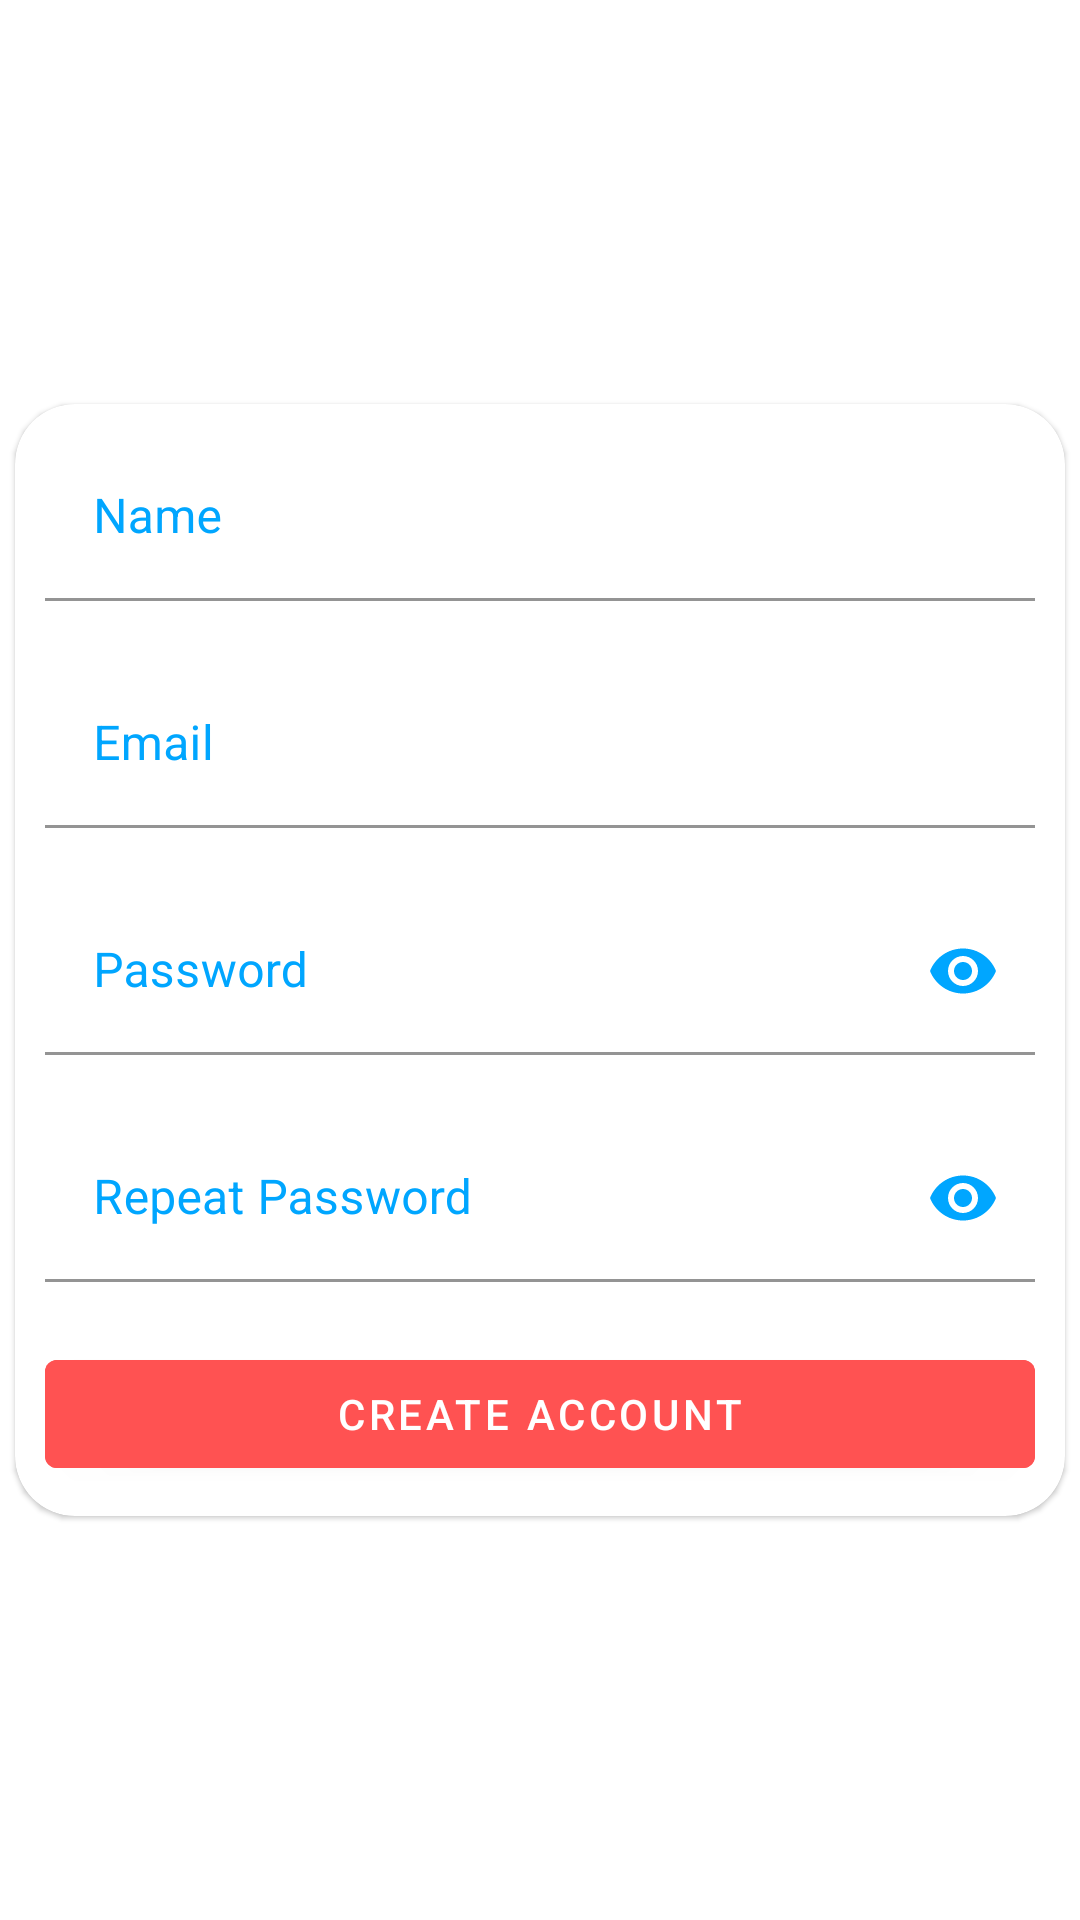

Here is an Android app screen rendered from its layout file. Give the layout XML and the strings, colors and styles it references.
<!-- AndroidManifest.xml: application theme Theme.DesafioFirebase -->
<!-- res/layout/fragment_register.xml -->
<?xml version="1.0" encoding="utf-8"?>
<FrameLayout xmlns:android="http://schemas.android.com/apk/res/android"
    xmlns:app="http://schemas.android.com/apk/res-auto"
    xmlns:tools="http://schemas.android.com/tools"
    android:layout_width="match_parent"
    android:layout_height="match_parent"
    android:background="@drawable/splash"
    tools:context=".auth.view.RegisterFragment">

    <com.google.android.material.card.MaterialCardView
        android:layout_width="match_parent"
        android:layout_height="wrap_content"
        android:layout_gravity="center"
        android:layout_margin="5dp"
        android:backgroundTint="@color/white"
        app:cardCornerRadius="20dp">

        <LinearLayout
            android:layout_width="match_parent"
            android:layout_height="match_parent"
            android:orientation="vertical">

            <com.google.android.material.textfield.TextInputLayout
                android:layout_width="match_parent"
                android:layout_height="wrap_content"
                android:layout_margin="10dp"
                android:hint="@string/name"
                android:textColorHint="@color/azul_claro"
                app:boxBackgroundColor="@color/white"
                app:boxStrokeColor="@color/azul_claro">

                <com.google.android.material.textfield.TextInputEditText
                    android:id="@+id/tietNameRegister"
                    android:layout_width="match_parent"
                    android:layout_height="wrap_content"
                    android:inputType="textEmailAddress"
                    android:textColor="@color/verde_lodo" />
            </com.google.android.material.textfield.TextInputLayout>

            <com.google.android.material.textfield.TextInputLayout
                android:layout_width="match_parent"
                android:layout_height="wrap_content"
                android:layout_margin="10dp"
                android:hint="@string/email"
                android:textColorHint="@color/azul_claro"
                app:boxBackgroundColor="@color/white"
                app:boxStrokeColor="@color/azul_claro">

                <com.google.android.material.textfield.TextInputEditText
                    android:id="@+id/tietEmailRegister"
                    android:layout_width="match_parent"
                    android:layout_height="wrap_content"
                    android:inputType="textEmailAddress"
                    android:textColor="@color/verde_lodo" />
            </com.google.android.material.textfield.TextInputLayout>

            <com.google.android.material.textfield.TextInputLayout
                android:layout_width="match_parent"
                android:layout_height="wrap_content"
                android:layout_margin="10dp"
                android:hint="@string/password"
                android:textColorHint="@color/azul_claro"
                app:boxBackgroundColor="@color/white"
                app:boxStrokeColor="@color/azul_claro"
                app:endIconMode="password_toggle"
                app:endIconTint="@color/azul_claro">

                <com.google.android.material.textfield.TextInputEditText
                    android:id="@+id/tietPasswordRegister"
                    android:layout_width="match_parent"
                    android:layout_height="wrap_content"
                    android:inputType="textPassword"
                    android:textColor="@color/verde_lodo" />
            </com.google.android.material.textfield.TextInputLayout>

            <com.google.android.material.textfield.TextInputLayout
                android:layout_width="match_parent"
                android:layout_height="wrap_content"
                android:layout_margin="10dp"
                android:hint="@string/repeat_password"
                android:textColorHint="@color/azul_claro"
                app:boxBackgroundColor="@color/white"
                app:boxStrokeColor="@color/azul_claro"
                app:endIconMode="password_toggle"
                app:endIconTint="@color/azul_claro">

                <com.google.android.material.textfield.TextInputEditText
                    android:layout_width="match_parent"
                    android:layout_height="wrap_content"
                    android:inputType="textPassword"
                    android:textColor="@color/verde_lodo" />
            </com.google.android.material.textfield.TextInputLayout>


            <com.google.android.material.button.MaterialButton
                android:id="@+id/btnConfirmSignup"
                android:layout_width="match_parent"
                android:layout_height="wrap_content"
                android:layout_margin="10dp"
                android:backgroundTint="@color/vermelho"
                android:text="@string/create_account" />

        </LinearLayout>
    </com.google.android.material.card.MaterialCardView>

    <ProgressBar
        android:id="@+id/pb_register"
        android:layout_width="match_parent"
        android:layout_height="match_parent"
        android:layout_gravity="center"
        android:visibility="gone" />
</FrameLayout>
<!-- resources referenced by this layout -->
<resources>
  <color name="azul_claro">#00A6FF</color>
  <color name="verde_lodo">#009688</color>
  <color name="vermelho">#FF5252</color>
  <color name="white">#FFFFFFFF</color>
  <string name="create_account">Create Account</string>
  <string name="email">Email</string>
  <string name="name">Name</string>
  <string name="password">Password</string>
  <string name="repeat_password">Repeat Password</string>
  <style name="Theme.DesafioFirebase" parent="Theme.MaterialComponents.DayNight.NoActionBar">
          
          <item name="colorPrimary">@color/purple_500</item>
          <item name="colorPrimaryVariant">@color/purple_700</item>
          <item name="colorOnPrimary">@color/white</item>
          
          <item name="colorSecondary">@color/teal_200</item>
          <item name="colorSecondaryVariant">@color/teal_700</item>
          <item name="colorOnSecondary">@color/black</item>
          
          <item name="android:statusBarColor" tools:targetApi="l">?attr/colorPrimaryVariant</item>
          
      </style>
  <color name="purple_700">#FF3700B3</color>
  <color name="teal_200">#FF03DAC5</color>
  <color name="teal_700">#FF018786</color>
  <color name="black">#FF000000</color>
  <!-- not gathered from this repository: default colours our renderer supplied (Android Studio template values) -->
  <color name="purple_500">#FF6200EE</color>
</resources>
